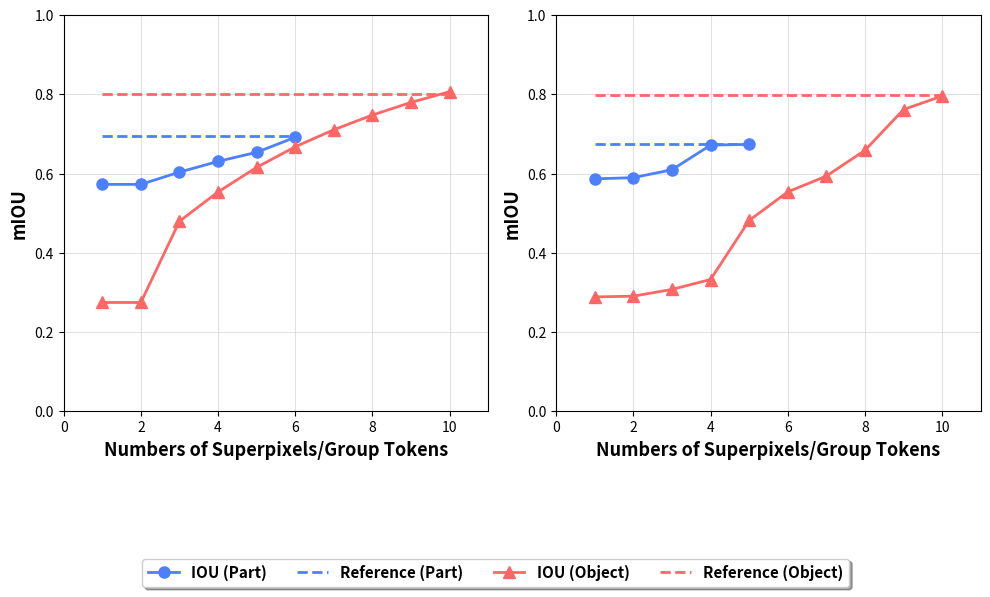

Write the Python code that produced this figure.
import matplotlib.pyplot as plt

def plot_combined_top_k_iou(data, res_path=None):
    # Set up the figure and subplots
    fig, axs = plt.subplots(1, 2, figsize=(10, 6), dpi=500)
    
    for i, (top_k_iou_dict_part, ref_part, top_k_iou_dict_obj, ref_obj) in enumerate(data):
        ax = axs[i]
        
        # Sort and prepare part data
        sorted_keys_part = sorted(top_k_iou_dict_part.keys())
        top_k_values_part = sorted_keys_part
        iou_values_part = [top_k_iou_dict_part[k] for k in sorted_keys_part]
        ref_values_part = [ref_part[k] for k in sorted_keys_part]

        # Sort and prepare obj data
        sorted_keys_obj = sorted(top_k_iou_dict_obj.keys())
        top_k_values_obj = sorted_keys_obj
        iou_values_obj = [top_k_iou_dict_obj[k] for k in sorted_keys_obj]
        ref_values_obj = [ref_obj[k] for k in sorted_keys_obj]

        # Define colors
        light_blue = (0.3, 0.5, 1.0)
        light_red = (1.0, 0.4, 0.4)
        linewidth = 2
        markersize= 8

        # Plot part data
        ax.plot(top_k_values_part, iou_values_part, color=light_blue, marker='o', linestyle='-', linewidth=linewidth, markersize=markersize, label="IOU (Part)" if i == 0 else "")
        ax.plot(top_k_values_part, ref_values_part, color=light_blue, marker='', linestyle='--', linewidth=linewidth, markersize=markersize,label="Reference (Part)" if i == 0 else "")

        # Plot obj data
        ax.plot(top_k_values_obj, iou_values_obj, color=light_red, marker='^', linestyle='-', linewidth=linewidth, markersize=markersize,  label="IOU (Object)" if i == 0 else "")
        ax.plot(top_k_values_obj, ref_values_obj, color=light_red, marker='', linestyle='--', linewidth=linewidth, markersize=markersize, label="Reference (Object)" if i == 0 else "")

        # Set the labels and limits
        ax.set_xlabel('Numbers of Superpixels/Group Tokens', fontweight='bold', fontsize=13)
        ax.set_ylabel('mIOU', fontweight='bold', fontsize=13)
        ax.set_xlim(left=0, right=max(sorted_keys_part + sorted_keys_obj) + 1)
        ax.set_ylim(bottom=0, top=1.0)
        ax.grid(color='lightgrey', linestyle='-', linewidth=0.5)

    # Remove individual legends from upper right corners
    for ax in axs:
        ax.legend().set_visible(False)

    # Set a common legend at the bottom center
    fig.legend(handles=axs[0].lines + axs[1].lines, labels=["IOU (Part)", "Reference (Part)", "IOU (Object)", "Reference (Object)"], loc='lower center', bbox_to_anchor=(0.5, -0.1), fancybox=True, shadow=True, ncol=4, prop={'weight': 'bold', 'size': 11})
    
    fig.tight_layout(rect=[0, 0.1, 1, 0.9])

    # Save the plot if a path is provided
    if res_path:
        plt.savefig(res_path)

    # Show the plot
    plt.show()

# Your data
top_k_iou_dict_part = {5: 0.654, 6: 0.692, 4: 0.631, 3: 0.604, 1: 0.573, 2: 0.573}
ref_part = {5: 0.694, 4: 0.694, 3: 0.694, 2: 0.694, 1: 0.694, 6: 0.694}
top_k_iou_dict_obj = {10: 0.807, 5: 0.616, 6: 0.668, 4: 0.554, 3: 0.480, 1: 0.275, 2: 0.275, 8: 0.748, 7: 0.711, 9: 0.780}
ref_obj = {10: 0.801, 9: 0.801, 8: 0.801, 7: 0.801, 6: 0.801, 5: 0.801, 4: 0.801, 3: 0.801, 2: 0.801, 1: 0.801}

# Data for two plots
data1 = (top_k_iou_dict_part, ref_part, top_k_iou_dict_obj, ref_obj)
top_k_iou_dict_part = {1: 0.587, 2: 0.590, 3: 0.610, 4: 0.672, 5: 0.674}
ref_part = {1: 0.674, 2: 0.674, 3: 0.674, 4: 0.674, 5: 0.674}
top_k_iou_dict_obj ={1: 0.289, 2: 0.291, 3: 0.308, 4: 0.333, 5: 0.482, 6: 0.554, 7: 0.594, 8: 0.659, 9: 0.762, 10: 0.796}
ref_obj = {1: 0.798, 2: 0.798, 3: 0.798, 4: 0.798, 5: 0.798, 6: 0.798, 7: 0.798, 8: 0.798, 9: 0.798, 10: 0.798}

data2 =(top_k_iou_dict_part, ref_part, top_k_iou_dict_obj, ref_obj)

# Call the plotting function
plot_combined_top_k_iou([data1, data2], res_path='combined_plot.png')
